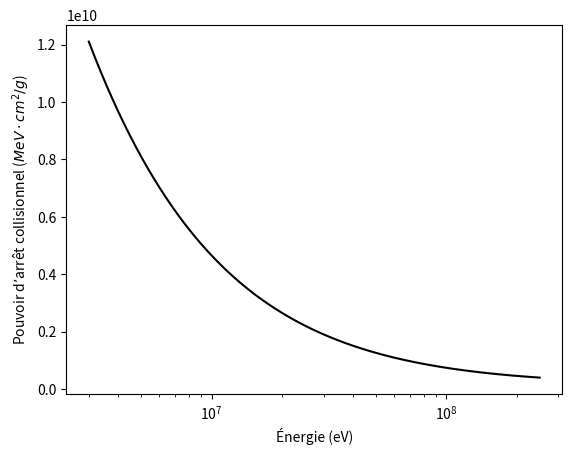
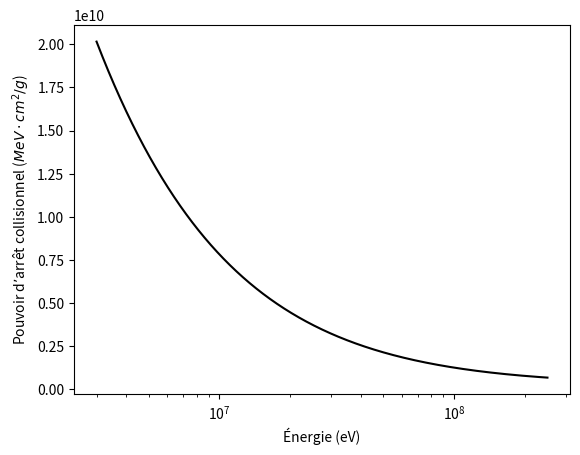

These charts were generated, in order, by the following Python code:
import numpy as np
import matplotlib.pyplot as plt

#Definition of known costants
avogadro = 6.022e23 #particle/mol
c = 299792458 #m/s
me = 9.1094E-31*6.242e18 #eV
mp = 1.6727E-27*6.242e18 #eV 
re = 2.8179403227e-15 #m

#Definition of materials (water and compact bone)

#Water
list_atom_H20 = [1, 8] #atomic number of atoms in H20
list_fraction_H20 = [0.11894, 0.888194] #massic fraction of constituents
list_molar_mass_H20_g = [1.0079, 15.999] #g/mol (molar mass in g)
list_molar_mass_H20 = [x / 1000 for x in list_molar_mass_H20_g] #kg/mol (in kg)
rho_water = 1000 #kg/m^3 (density)
I_H20 = 75 #eV 

#Compact bone
list_atom_bone = [1, 6, 7, 8, 12, 15, 16, 20]   
list_fraction_bone = [0.063984, 0.278, 0.027, 0.410016, 0.002, 0.07, 0.002, 0.147]
list_molar_mass_bone_g = [1.007, 12.01, 14.007, 15.999, 24.305, 30.974, 32.06, 40.078] #g/mol
list_molar_mass_bone = [x / 1000 for x in list_molar_mass_bone_g] #kg/mol
rho_bone = 1850 #kg/m^3
I_bone = 91.9 # 

#calculation of electron density of materials
def calc_ne(list_atom_no, list_fraction, list_molar_mass, rho):
    i = 0 
    ne = 0
    for atom_no in list_atom_no:
        nb_electron = atom_no*(list_fraction[i]/list_molar_mass[i])*avogadro
        ne += rho*nb_electron
        i += 1
    return ne

#Calculation of lorentz factor and stopping power of proton in materials
def f(T, ne, I):
    gamma = T/(mp*c**2) + 1
    beta = np.sqrt(1- 1/gamma**2)
    Te_max = (2 * me * c**2 * (gamma**2 - 1)) / (1 + 2 * gamma * (me / mp) + (me / mp)**2)
    return 2*np.pi*(re**2)*me*(c**2)*ne*(1/(beta**2))*(np.log(2*me*(c**2)*(beta**2)*(gamma**2)*Te_max/(I**2))-2*(beta**2))

#Plotting
def plot_Scol(ne, I, figname):
    T = np.linspace(3e6,250e6, 1000000)
    Scol = f(T, ne, I)
    
    g = plt.figure()
    plt.plot(T, Scol, "k")
    plt.xscale("log")
    #plt.yscale("log")
    plt.xlabel("Énergie (eV)")
    plt.ylabel(r"Pouvoir d’arrêt collisionnel ($MeV \cdot cm^2 / g$)")
    plt.show()
    g.savefig(figname, dpi = 600, bbox_inches = "tight")

#Calling the electron density function
ne_H20 = calc_ne(list_atom_H20, list_fraction_H20, list_molar_mass_H20, rho_water)
ne_bone = calc_ne(list_atom_bone, list_fraction_bone, list_molar_mass_bone, rho_bone)
    
#Printing electron density
print(ne_H20)
print(ne_bone)  

#Calling the plotting function
plot_Scol(ne_H20, I_H20, "Scol_H20.png")
plot_Scol(ne_bone, I_bone, "Scol_bone.png")



